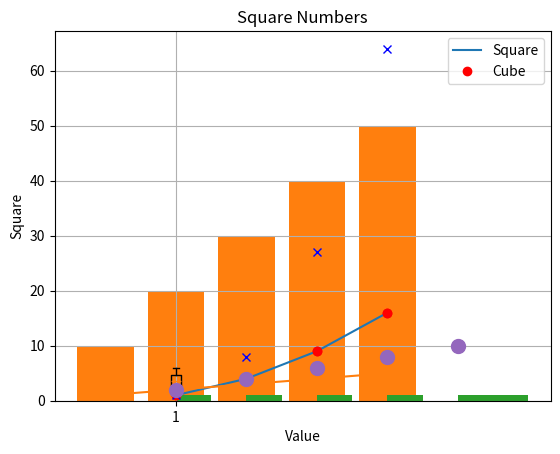
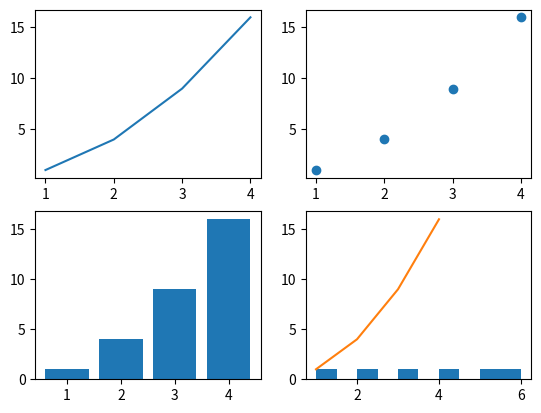

Write Python code to recreate these figures, in order.
import matplotlib.pyplot as plt

# create a plot
plt.plot([1,2,3,4], [1,4,9,16])
plt.show()

# customize the plot
plt.plot([1,2,3,4], [1,4,9,16], 'ro')  # red circles
plt.title('Square Numbers')
plt.xlabel('Value')
plt.ylabel('Square')
plt.grid(True)
plt.show()

# plotting multiple sets of data
plt.plot([1,2,3,4], [1,4,9,16], 'ro')
plt.plot([1,2,3,4], [1,8,27,64], 'bx')
plt.legend(['Square', 'Cube'])
plt.show()

# plotting data from a list
data = [1, 2, 3, 4, 5]
plt.plot(data)
plt.show()

# plotting a scatter plot
x = [1, 2, 3, 4, 5]
y = [2, 4, 6, 8, 10]
plt.scatter(x, y)
plt.show()

# plotting a bar chart
labels = ['A', 'B', 'C', 'D', 'E']
values = [10, 20, 30, 40, 50]
plt.bar(labels, values)
plt.show()

# plotting a histogram
data = [1, 2, 3, 4, 5, 6]
plt.hist(data)
plt.show()

# plotting a box plot
data = [1, 2, 3, 4, 5, 6]
plt.boxplot(data)
plt.show()

# plotting a line with error bars
x = [1, 2, 3, 4, 5]
y = [2, 4, 6, 8, 10]
yerr = [0.5, 1, 0.5, 1, 0.5]
plt.errorbar(x, y, yerr=yerr, fmt='o')
plt.show()

# plotting a line with markers and error bars
x = [1, 2, 3, 4, 5]
y = [2, 4, 6, 8, 10]
yerr = [0.5, 1, 0.5, 1, 0.5]
plt.errorbar(x, y, yerr=yerr, fmt='o', markersize=10)
plt.show()

# plotting subplots
fig, axs = plt.subplots(2, 2)
axs[0,0].plot([1,2,3,4], [1,4,9,16])
axs[0,1].scatter([1,2,3,4], [1,4,9,16])
axs[1,0].bar([1,2,3,4], [1,4,9,16])
axs[1,1].hist([1,2,3,4,5,6])
plt.show()


# saving a plot to a file
plt.plot([1,2,3,4], [1,4,9,16])
plt.savefig('plot.png')
